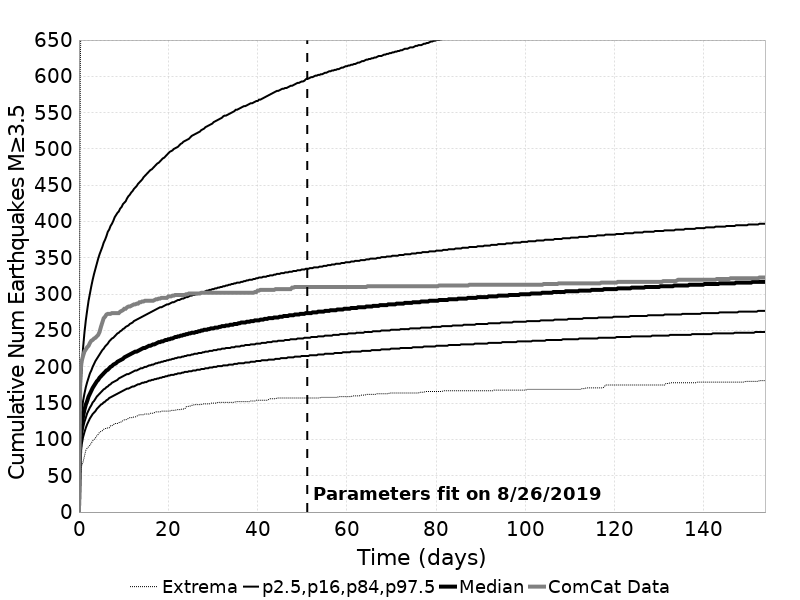

Values plotted in this chart, from the file beside it:
Time (days), ComCat Data, Simulation Mean, Simulation Median, Simulation Mode, Simulation Minimum, Simulation Maximum, 2.5 %-ile, 16 %-ile, 84 %-ile, 97.5 %-ile
0.0, 0.0, 0.0, 0.0, 0.0, 0.0, 0.0, 0.0, 0.0, 0.0, 0.0
0.308, 191.0, 103.1, 99.0, 99.0, 51.0, 611.0, 77.0, 87.0, 115.0, 155.0
0.6161, 208.0, 124.6, 119.0, 115.0, 64.0, 769.0, 93.0, 105.0, 138.0, 198.0
0.9241, 215.0, 138, 132.0, 126.0, 69.0, 864.0, 103.0, 116.0, 153.0, 226.0
1.232, 221.0, 147.8, 141.0, 137.0, 77.0, 921.0, 110.0, 124.0, 163.0, 247.0
1.54, 224.0, 155.7, 148.0, 147.0, 85.0, 982.0, 116.0, 130.0, 172.0, 264.0
1.848, 227.0, 162.2, 153.0, 151.0, 88.0, 1022, 121.0, 136.0, 179.0, 278.0
2.156, 229.0, 167.8, 159.0, 153.0, 90.0, 1060, 125.0, 140.0, 185.0, 291.0
2.464, 233.0, 172.8, 163.0, 157.0, 92.0, 1092, 129.0, 144.0, 191.0, 301.0
2.772, 236.0, 177.2, 167.0, 158.0, 95.0, 1117, 132.0, 147.0, 195.0, 311.0
3.08, 237.0, 181.2, 171.0, 167.0, 98.0, 1137, 135.0, 151.0, 200.0, 320.0
3.388, 239.0, 184.8, 174.0, 168.0, 100.0, 1154, 137.0, 153.0, 204.0, 328.0
3.696, 240.0, 188.1, 177.0, 171.0, 102.0, 1169, 139.0, 156.0, 208.0, 335.0
4.004, 242.0, 191.2, 180.0, 173.0, 105.0, 1176, 142.0, 159.0, 211.0, 342.0
4.312, 244.0, 194.1, 182.0, 181.0, 107.0, 1191, 144.0, 161.0, 214.0, 349.0
4.62, 248.0, 196.8, 185.0, 183.0, 110.0, 1199, 146.0, 163.0, 217.0, 355.0
4.928, 255.0, 199.4, 187.0, 180.0, 111.0, 1205, 148.0, 165.0, 220.0, 360.0
5.236, 261.0, 201.8, 189.0, 181.0, 112.0, 1222, 149.0, 167.0, 223.0, 365.0
5.545, 267.0, 204, 191.0, 185.0, 114.0, 1236, 151.0, 169.0, 225.0, 371.0
5.853, 269.0, 206.2, 193.0, 187.0, 115.0, 1253, 152.0, 170.0, 228.0, 375.0
6.161, 272.0, 208.3, 195.0, 188.0, 115.0, 1258, 154.0, 172.0, 230.0, 380.0
6.469, 273.0, 210.3, 196.0, 189.0, 116.0, 1278, 155.0, 173.0, 232.0, 386.0
6.777, 273.0, 212.1, 198.0, 194.0, 116.0, 1287, 157.0, 175.0, 235.0, 389.0
7.085, 273.0, 213.9, 200.0, 191.0, 119.0, 1293, 158.0, 176.0, 237.0, 394.0
7.393, 274.0, 215.7, 201.0, 192.0, 119.0, 1304, 159.0, 178.0, 239.0, 397.0
7.701, 274.0, 217.3, 203.0, 194.0, 120.0, 1317, 160.0, 179.0, 240.0, 401.0
8.009, 274.0, 218.9, 204.0, 196.0, 122.0, 1326, 161.0, 180.0, 242.0, 406.0
8.317, 274.0, 220.5, 205.0, 199.0, 122.0, 1335, 162.0, 181.0, 244.0, 409.0
8.625, 274.0, 221.9, 207.0, 199.0, 122.0, 1337, 163.0, 182.0, 246.0, 412.0
8.933, 274.0, 223.4, 208.0, 196.0, 123.0, 1343, 164.0, 184.0, 247.0, 414.0
9.241, 276.0, 224.8, 209.0, 198.0, 124.0, 1348, 165.0, 185.0, 249.0, 418.0
9.549, 277.0, 226.1, 210.0, 201.0, 124.0, 1351, 166.0, 186.0, 250.0, 420.0
9.857, 278.0, 227.4, 211.0, 201.0, 126.0, 1356, 167.0, 187.0, 252.0, 424.0
10.16, 280.0, 228.7, 213.0, 202.0, 127.0, 1363, 168.0, 188.0, 253.0, 426.0
10.47, 280.0, 229.9, 214.0, 203.0, 127.0, 1367, 169.0, 189.0, 255.0, 428.0
10.78, 282.0, 231.1, 215.0, 203.0, 128.0, 1371, 170.0, 190.0, 256.0, 432.0
11.09, 283.0, 232.3, 216.0, 203.0, 129.0, 1374, 170.0, 190.0, 257.0, 435.0
11.4, 283.0, 233.5, 217.0, 204.0, 130.0, 1383, 171.0, 191.0, 259.0, 437.0
11.71, 284.0, 234.6, 218.0, 210.0, 130.0, 1385, 172.0, 192.0, 260.0, 440.0
12.01, 285.0, 235.7, 219.0, 211.0, 130.0, 1387, 173.0, 193.0, 261.0, 442.0
12.32, 286.0, 236.7, 220.0, 210.0, 131.0, 1391, 173.0, 194.0, 263.0, 445.0
12.63, 286.0, 237.8, 221.0, 210.0, 131.0, 1396, 174.0, 195.0, 264.0, 447.0
12.94, 287.0, 238.8, 221.0, 211.0, 132.0, 1404, 175.0, 195.0, 265.0, 449.0
13.25, 287.0, 239.8, 222.0, 211.0, 133.0, 1409, 176.0, 196.0, 266.0, 452.0
13.55, 289.0, 240.7, 223.0, 217.0, 134.0, 1413, 176.0, 197.0, 267.0, 454.0
13.86, 289.0, 241.7, 224.0, 217.0, 134.0, 1419, 177.0, 198.0, 268.0, 456.0
14.17, 290.0, 242.6, 225.0, 220.0, 134.0, 1421, 178.0, 198.0, 269.0, 458.0
14.48, 290.0, 243.5, 226.0, 216.0, 134.0, 1428, 178.0, 199.0, 270.0, 461.0
14.79, 291.0, 244.4, 226.0, 216.0, 135.0, 1434, 179.0, 200.0, 271.0, 463.0
15.09, 291.0, 245.3, 227.0, 216.0, 135.0, 1438, 179.0, 200.0, 272.0, 465.0
15.4, 291.0, 246.2, 228.0, 218.0, 135.0, 1440, 180.0, 201.0, 273.0, 467.0
15.71, 291.0, 247, 229.0, 218.0, 135.0, 1444, 181.0, 202.0, 274.0, 469.0
16.02, 291.0, 247.9, 229.0, 220.0, 136.0, 1451, 181.0, 202.0, 275.0, 471.0
16.33, 291.0, 248.7, 230.0, 220.0, 136.0, 1455, 182.0, 203.0, 276.0, 472.0
16.63, 291.0, 249.5, 231.0, 222.0, 136.0, 1459, 182.0, 203.0, 277.0, 474.0
16.94, 292.0, 250.3, 231.0, 223.0, 137.0, 1461, 183.0, 204.0, 278.0, 476.0
17.25, 293.0, 251.1, 232.0, 224.0, 138.0, 1461, 183.0, 205.0, 279.0, 478.0
17.56, 293.0, 251.8, 233.0, 219.0, 138.0, 1463, 184.0, 205.0, 280.0, 480.0
17.87, 294.0, 252.6, 234.0, 219.0, 138.0, 1466, 184.0, 206.0, 281.0, 481.0
18.17, 294.0, 253.3, 234.0, 228.0, 138.0, 1467, 185.0, 206.0, 282.0, 483.0
... 440 more rows
